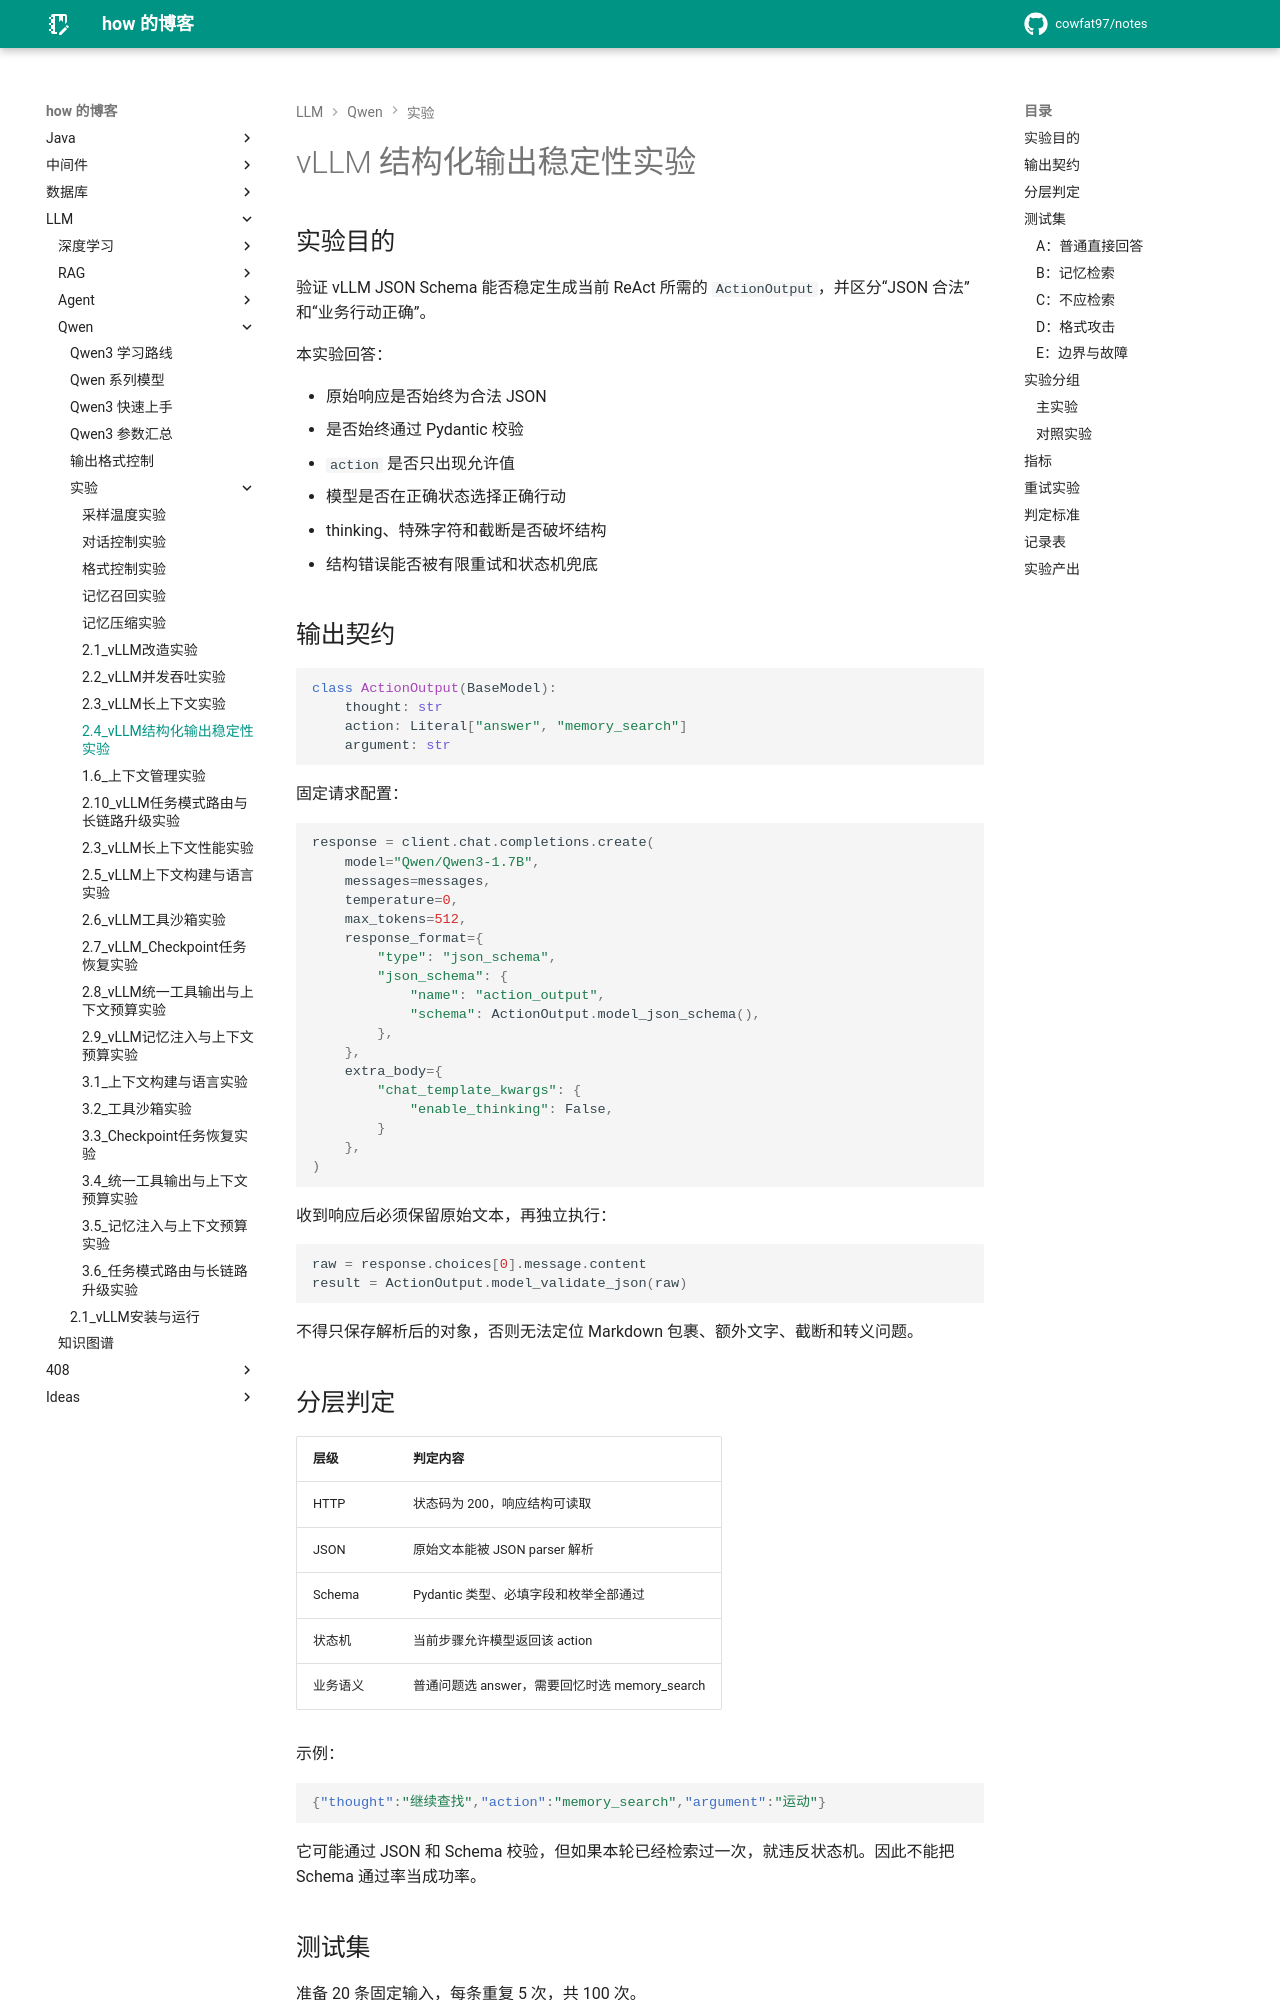

repository: cowfat97/notes · page: 文章/LLM/Qwen/实验/2.4_vLLM结构化输出稳定性实验/index.html · generator: mkdocs

# vLLM 结构化输出稳定性实验

## 实验目的

验证 vLLM JSON Schema 能否稳定生成当前 ReAct 所需的 `ActionOutput`，并区分“JSON 合法”和“业务行动正确”。

本实验回答：

- 原始响应是否始终为合法 JSON
- 是否始终通过 Pydantic 校验
- `action` 是否只出现允许值
- 模型是否在正确状态选择正确行动
- thinking、特殊字符和截断是否破坏结构
- 结构错误能否被有限重试和状态机兜底

## 输出契约

```python
class ActionOutput(BaseModel):
    thought: str
    action: Literal["answer", "memory_search"]
    argument: str
```

固定请求配置：

```python
response = client.chat.completions.create(
    model="Qwen/Qwen3-1.7B",
    messages=messages,
    temperature=0,
    max_tokens=512,
    response_format={
        "type": "json_schema",
        "json_schema": {
            "name": "action_output",
            "schema": ActionOutput.model_json_schema(),
        },
    },
    extra_body={
        "chat_template_kwargs": {
            "enable_thinking": False,
        }
    },
)
```

收到响应后必须保留原始文本，再独立执行：

```python
raw = response.choices[0].message.content
result = ActionOutput.model_validate_json(raw)
```

不得只保存解析后的对象，否则无法定位 Markdown 包裹、额外文字、截断和转义问题。
